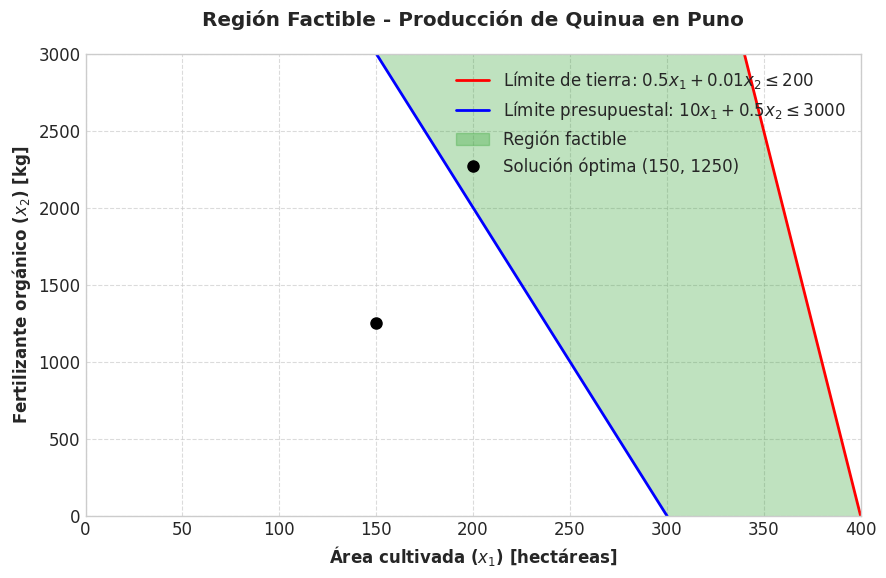

This chart was generated by the following Python code:
import numpy as np
import matplotlib.pyplot as plt
from matplotlib.patches import Polygon

# Configuración estética
plt.style.use('seaborn-v0_8-whitegrid')
plt.rcParams['font.family'] = 'Times New Roman'
plt.rcParams.update({'font.size': 12})

# Definición de restricciones


def r1(x): return (200 - 0.5*x)/0.01  # Tierra: 0.5x₁ + 0.01x₂ ≤ 200
def r2(x): return 500*np.ones_like(x)  # Agua: x₃ ≤ 500 (no se grafica)
def r3(x): return (3000 - 10*x)/0.5   # Presupuesto: 10x₁ + 0.5x₂ + 2x₃ ≤ 3000


# Rango de valores para x₁ (área cultivada)
x = np.linspace(0, 400, 500)

# Puntos de intersección (cálculo analítico)
A = np.array([0, r1(0)])
B = np.array([400, r1(400)])
C = np.array([400, r3(400)])
D = np.array([0, r3(0)])

# Región factible (polígono)
vertices = np.vstack([A, B, C, D])
region = Polygon(vertices, alpha=0.3, color='#2ca02c', label='Región factible')

# Creación de figura
fig, ax = plt.subplots(figsize=(10, 6))

# Graficar restricciones
ax.plot(x, r1(x), 'r-', lw=2, label='Límite de tierra: $0.5x_1 + 0.01x_2 \leq 200$')
ax.plot(x, r3(x), 'b-', lw=2,
        label='Límite presupuestal: $10x_1 + 0.5x_2 \leq 3000$')
ax.add_patch(region)

# Punto óptimo (solución del modelo)
optimo = np.array([150, 1250])
ax.plot(optimo[0], optimo[1], 'ko', markersize=8,
        label='Solución óptima (150, 1250)')

# Configuración visual
ax.set_xlim(0, 400)
ax.set_ylim(0, 3000)
ax.set_xlabel('Área cultivada ($x_1$) [hectáreas]', fontweight='bold')
ax.set_ylabel('Fertilizante orgánico ($x_2$) [kg]', fontweight='bold')
ax.set_title('Región Factible - Producción de Quinua en Puno',
             pad=20, fontweight='bold')
ax.legend(loc='upper right', framealpha=1)

# Líneas de cuadrícula
ax.grid(True, linestyle='--', alpha=0.7)

# Guardar en alta resolución (ideal para papers)
plt.savefig('region_factible_quinua.png',
            dpi=300,
            bbox_inches='tight',
            format='png')

plt.show()
